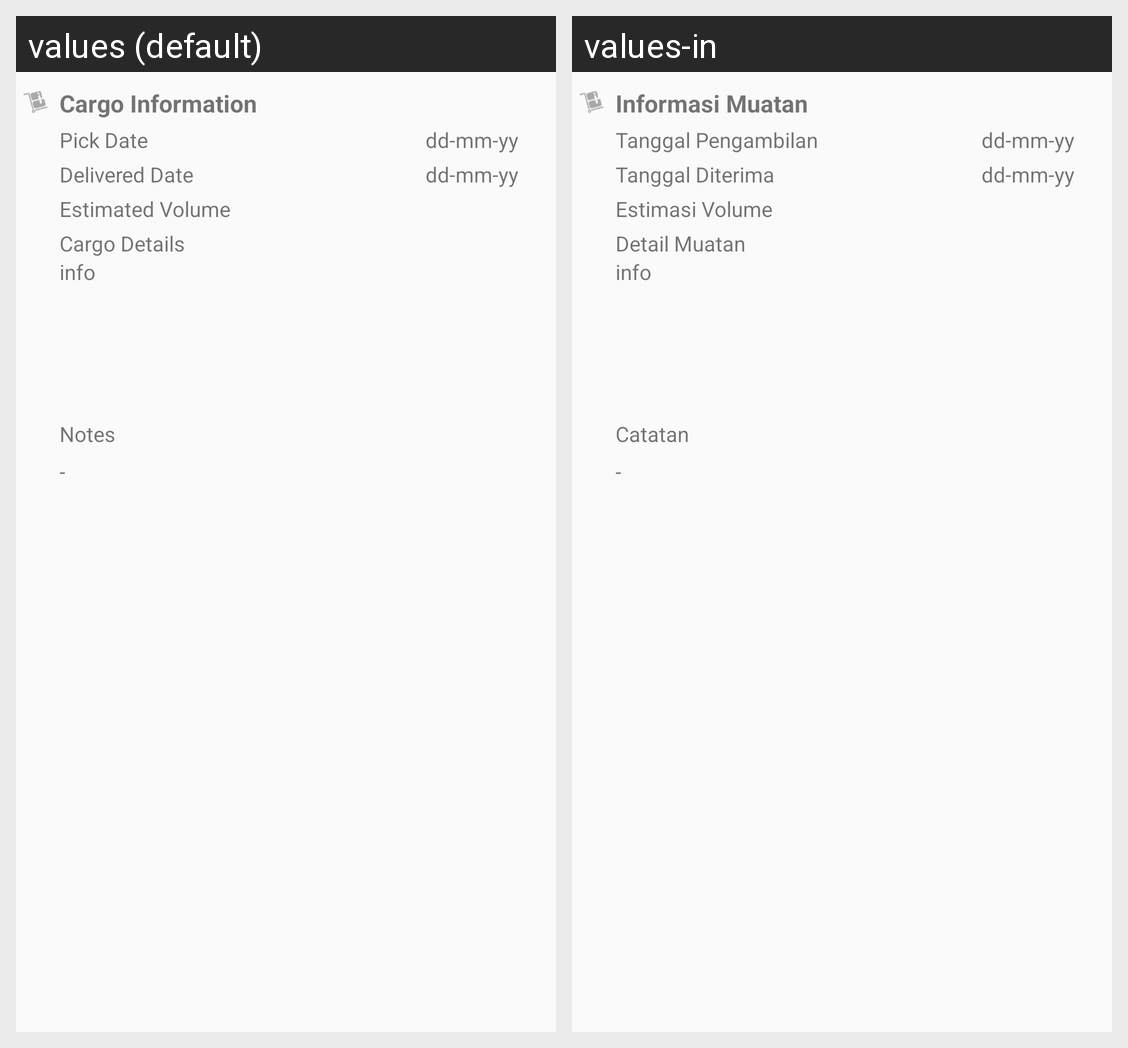

Locale-by-locale string values for the Android screen shown in this grid:
Android screen res/layout/view_cargo_info_pending.xml rendered under 2 locales, left to right: values (default), values-in. Device: Nexus 5 (rendered at 1080×1920; each locale shown at half size, 540×960, under a caption strip naming it); theme AppTheme.
Strings drawn on this screen, with the default value and each locale's value (text and hints the layout hard-codes, and strings that could not be matched under every locale, appear in the picture but are not listed):

dp_cargoinfo
  values: Cargo Information
  values-in: Informasi Muatan

dp_estpick
  values: Pick Date
  values-in: Tanggal Pengambilan

dp_estdelivered
  values: Delivered Date
  values-in: Tanggal Diterima

dp_estvolume
  values: Estimated Volume
  values-in: Estimasi Volume

dp_cargodetails
  values: Cargo Details
  values-in: Detail Muatan

dp_cargonote
  values: Notes
  values-in: Catatan
